Image classification data set "final_dataset" (SliMac16/projekt_inz on GitHub). Class labels (2): anomaly, clean.

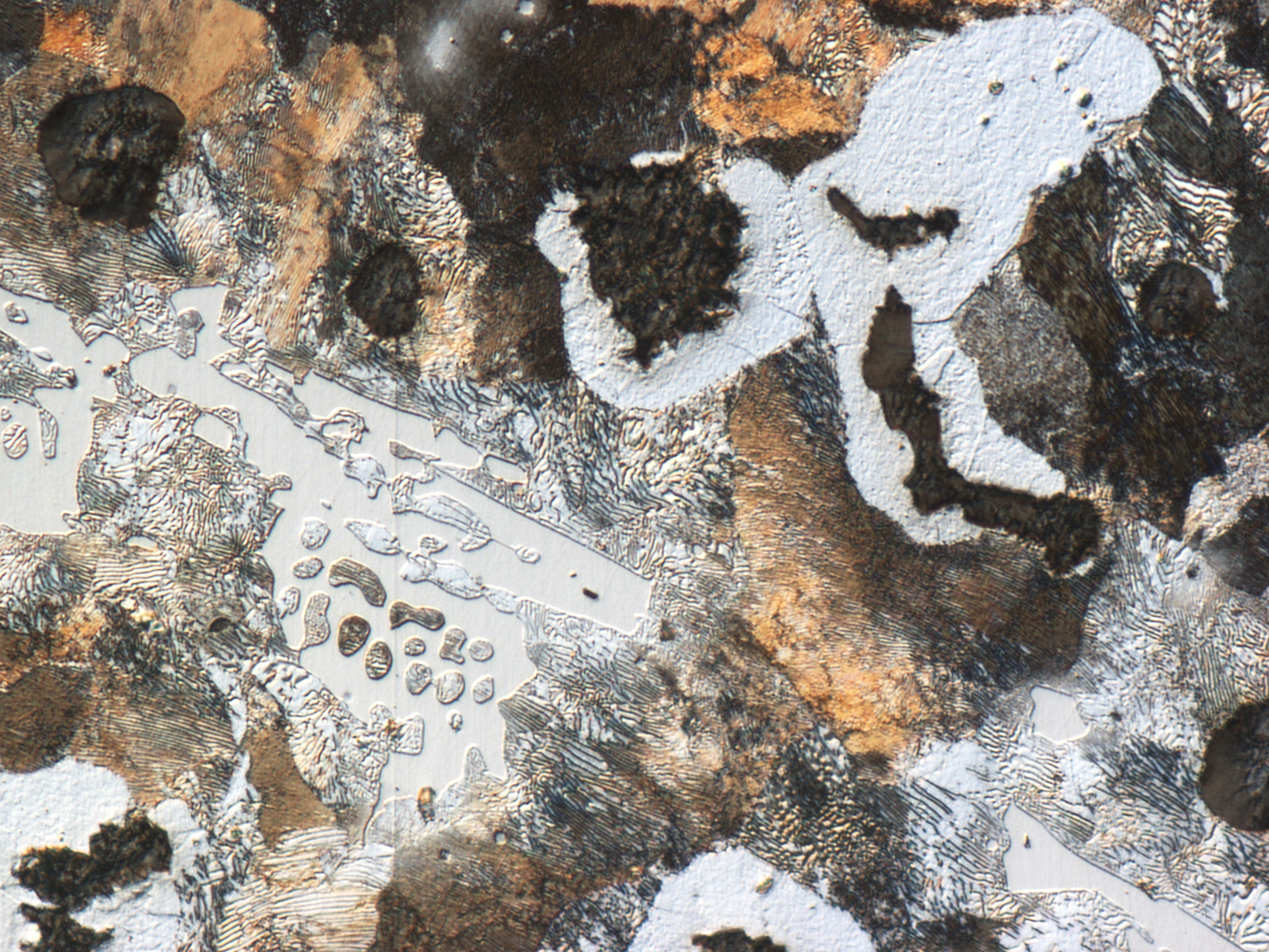
Label: clean

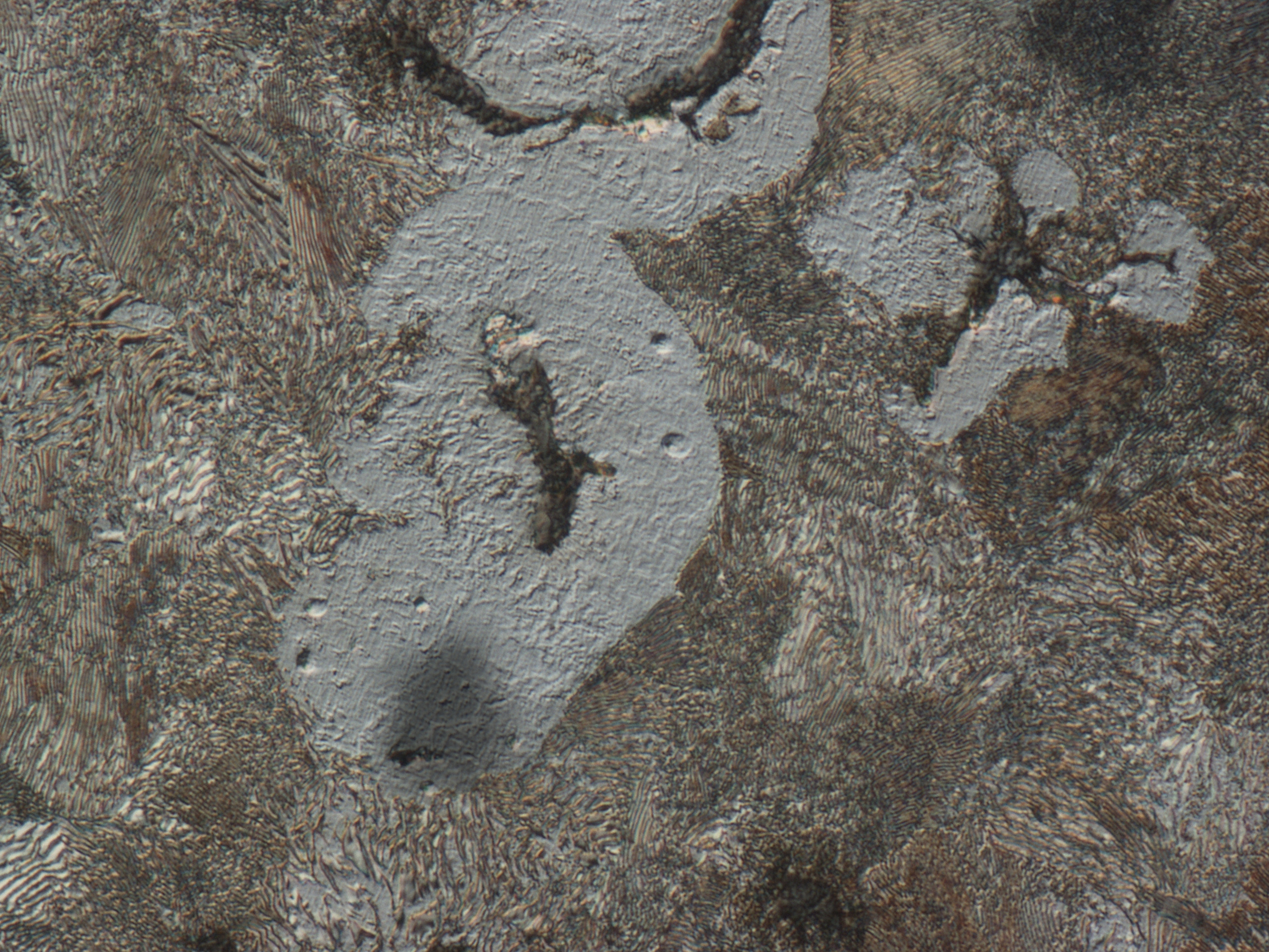
Label: anomaly

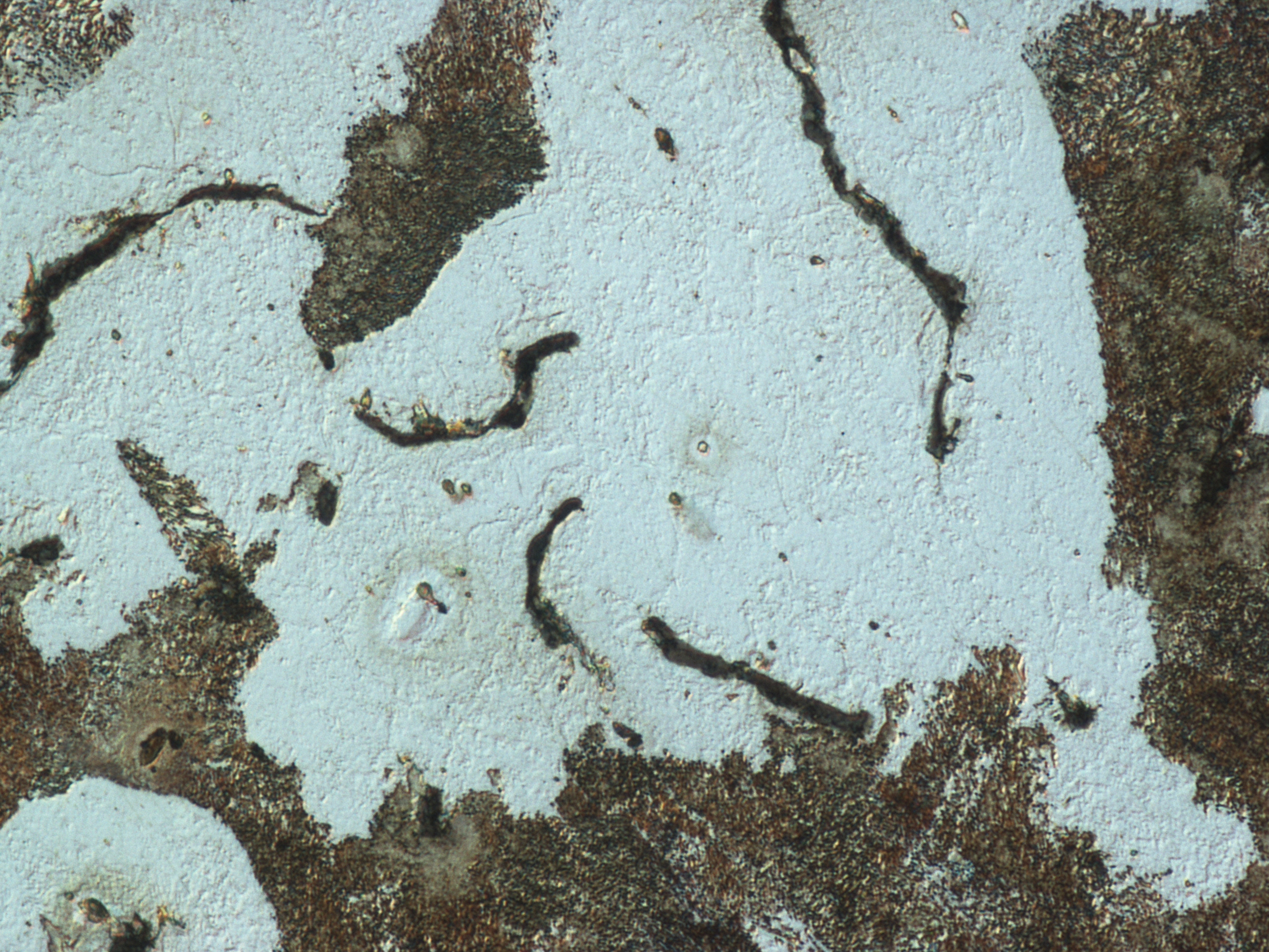
Label: clean

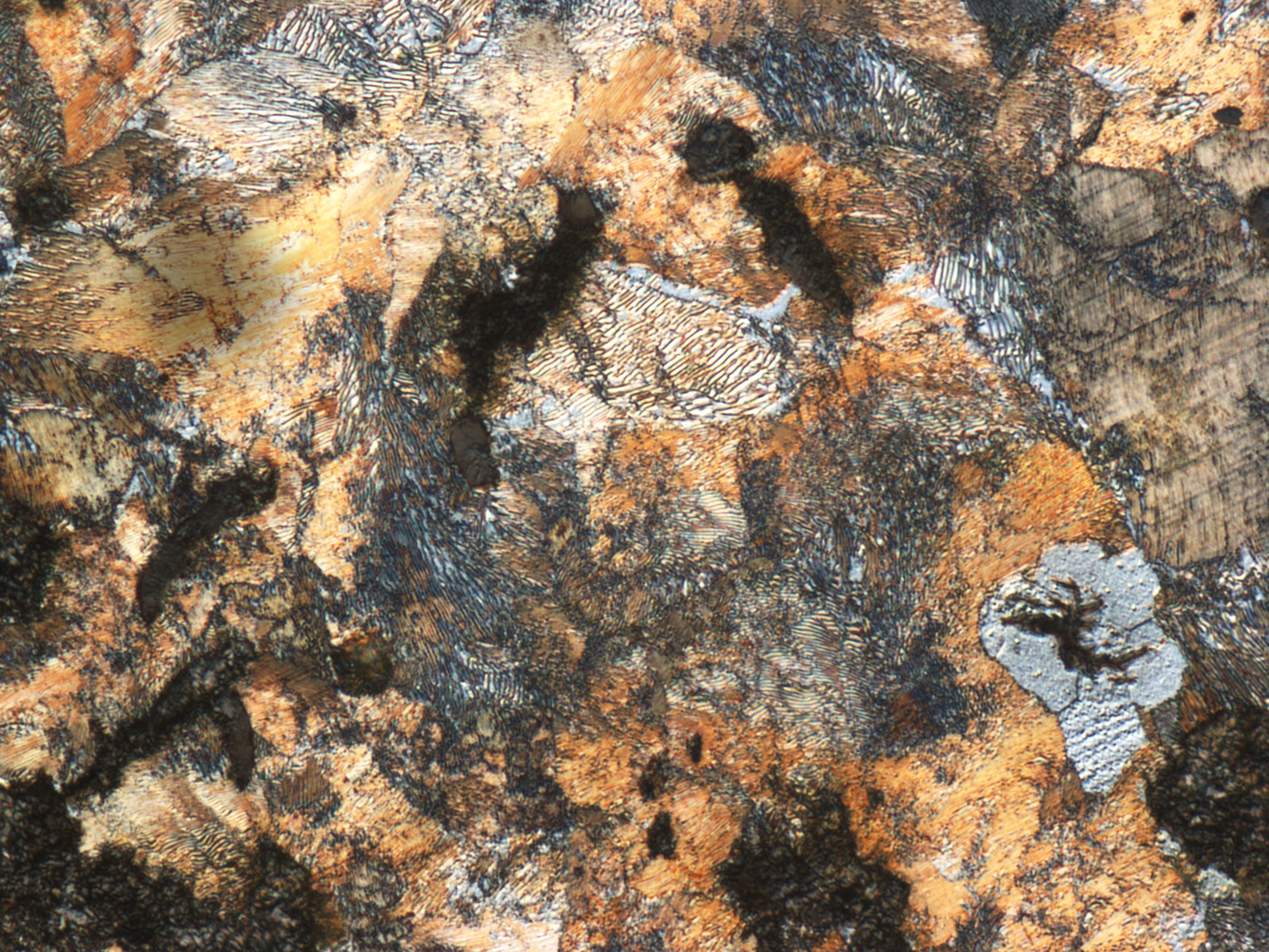
Label: anomaly

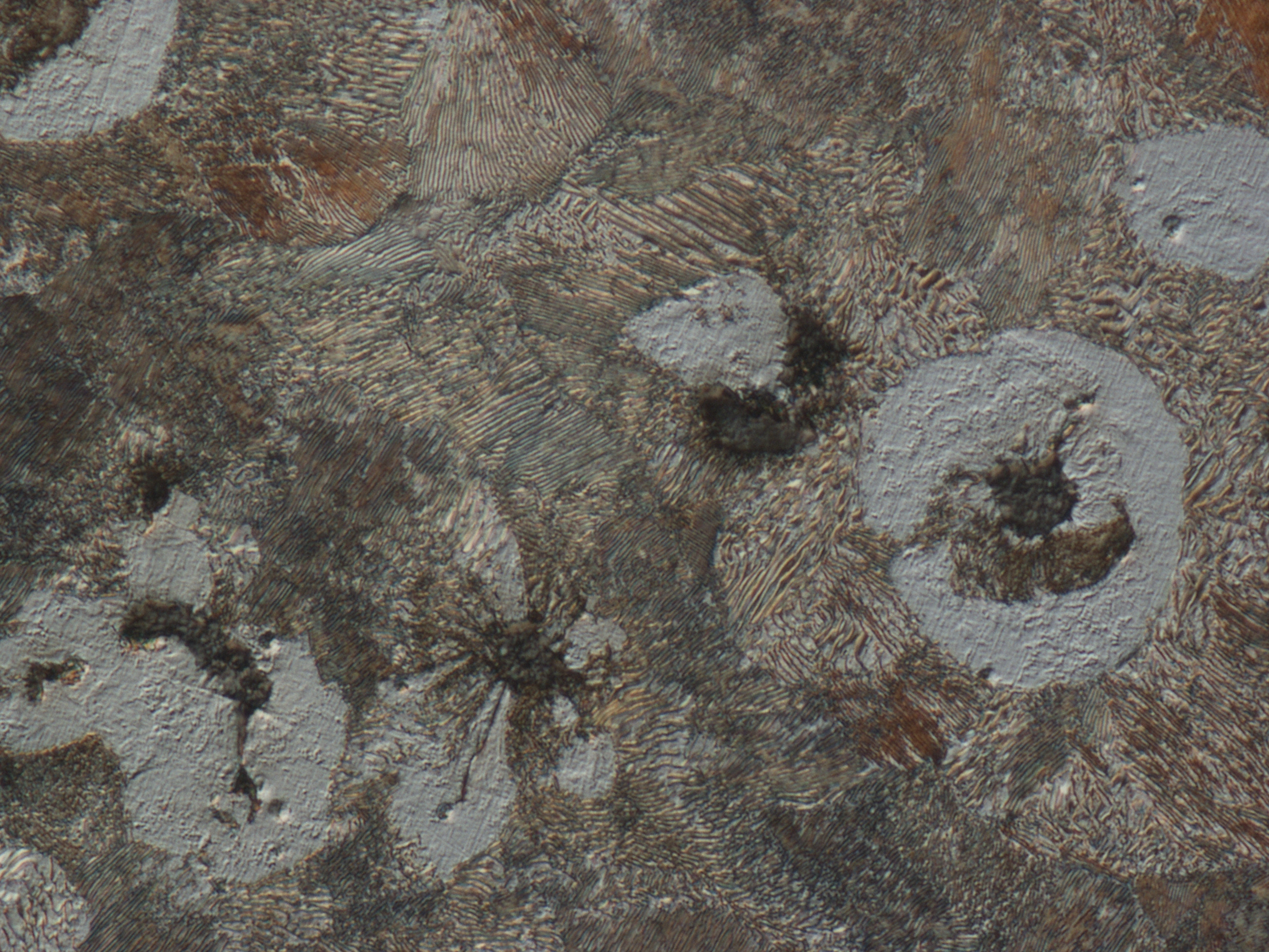
Label: clean

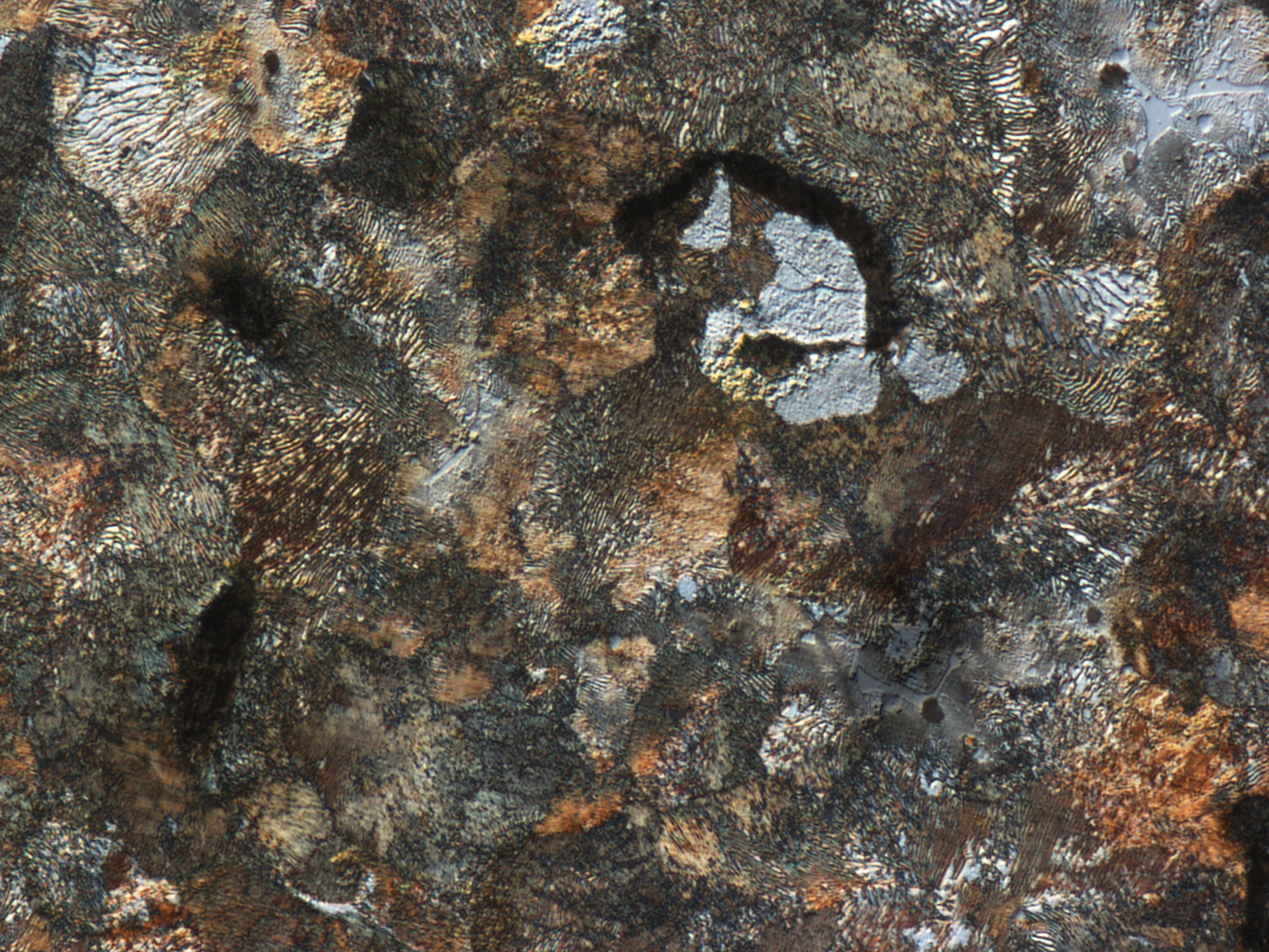
Label: anomaly
